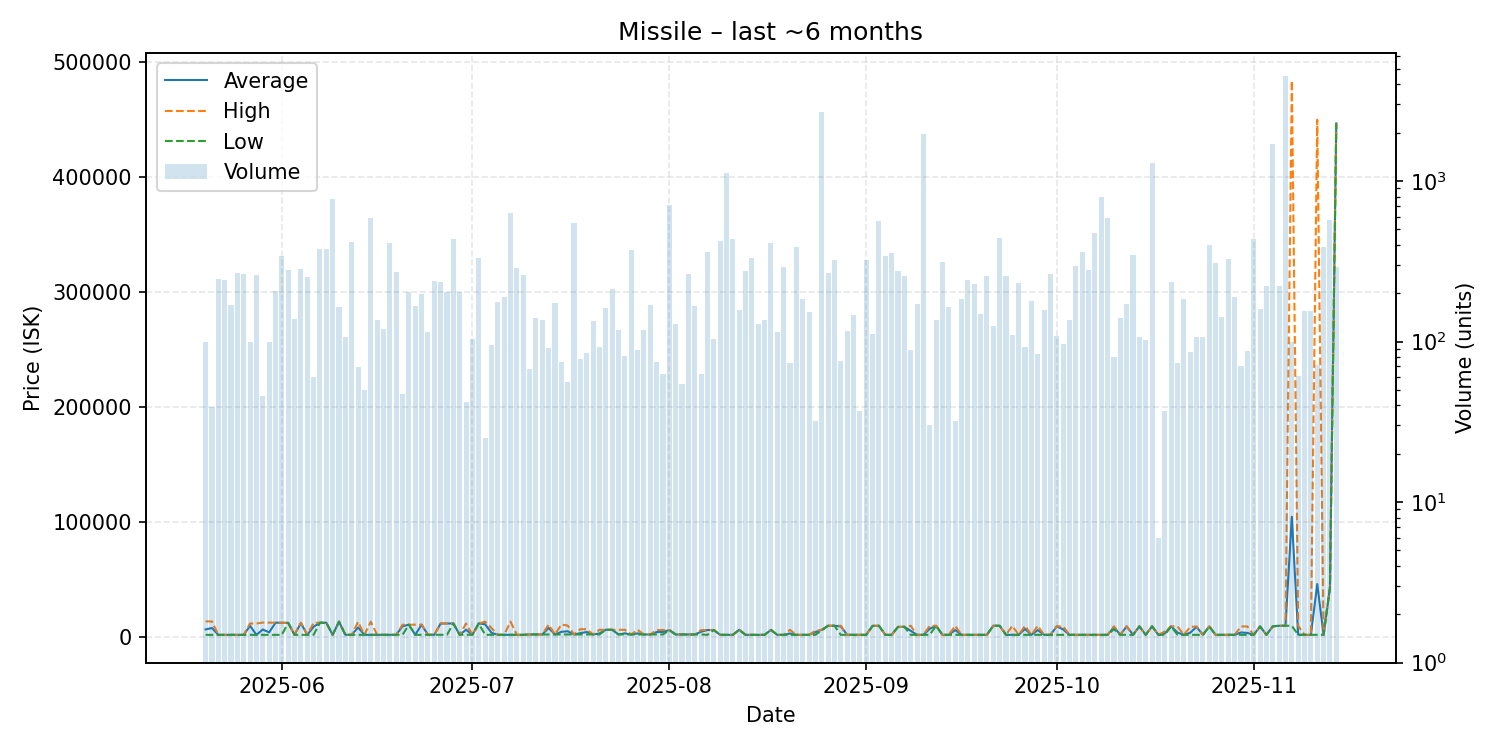

The data file committed next to this chart (first rows):
date, average, highest, lowest, order_count, volume
2025-05-20, 6814, 13800, 2078, 12, 99
2025-05-21, 8065, 13750, 2080, 6, 39
2025-05-22, 2081, 2081, 2081, 17, 245
2025-05-23, 2090, 2090, 2090, 11, 243
2025-05-24, 2091, 2092, 2091, 18, 169
2025-05-25, 2092, 2095, 2092, 24, 267
2025-05-26, 2092, 2092, 2092, 18, 262
2025-05-27, 9988, 11990, 2092, 20, 99
2025-05-28, 2096, 11970, 2095, 32, 258
2025-05-29, 6743, 12780, 2100, 11, 46
2025-05-30, 4223, 12700, 2103, 13, 100
2025-05-31, 12660, 12680, 2113, 25, 205
2025-06-01, 12580, 12630, 2115, 24, 341
2025-06-02, 12540, 12545, 12540, 23, 280
2025-06-03, 2114, 2114, 2114, 16, 139
2025-06-04, 12390, 12630, 2114, 30, 283
2025-06-05, 2114, 2114, 2114, 17, 252
2025-06-06, 9105, 12600, 2114, 11, 60
2025-06-07, 12630, 12630, 12630, 19, 377
2025-06-08, 12630, 12700, 12630, 32, 376
2025-06-09, 2117, 2117, 2117, 19, 775
2025-06-10, 13590, 13590, 13590, 12, 163
2025-06-11, 2114, 2114, 2114, 9, 106
2025-06-12, 2109, 2109, 2109, 16, 419
2025-06-13, 8536, 13480, 2110, 8, 69
2025-06-14, 2110, 2111, 2110, 14, 50
2025-06-15, 2117, 13500, 2112, 33, 592
2025-06-16, 2119, 2119, 2119, 17, 137
2025-06-17, 2118, 2118, 2118, 10, 120
2025-06-18, 2118, 2118, 2118, 13, 412
2025-06-19, 2119, 2119, 2119, 15, 271
2025-06-20, 9539, 10940, 2121, 12, 47
2025-06-21, 10940, 10940, 10940, 15, 203
2025-06-22, 2128, 10930, 2127, 14, 167
2025-06-23, 10930, 10940, 2135, 24, 198
2025-06-24, 2145, 2145, 2145, 13, 114
2025-06-25, 2150, 2150, 2150, 20, 237
2025-06-26, 11960, 11980, 2149, 13, 236
2025-06-27, 11950, 11950, 2151, 23, 204
2025-06-28, 11980, 11980, 11980, 22, 436
2025-06-29, 2152, 2152, 2152, 14, 202
2025-06-30, 6553, 11980, 2152, 11, 42
2025-07-01, 2152, 2152, 2152, 16, 103
2025-07-02, 12000, 12000, 12000, 15, 329
2025-07-03, 11301, 13590, 2147, 3, 25
2025-07-04, 3908, 8000, 2147, 15, 95
2025-07-05, 2147, 2147, 2147, 23, 177
2025-07-06, 2147, 2147, 2147, 15, 190
2025-07-07, 2148, 13600, 2132, 36, 631
2025-07-08, 2132, 2132, 2116, 14, 289
2025-07-09, 2115, 2115, 2115, 14, 258
2025-07-10, 2423, 2424, 2423, 14, 67
2025-07-11, 2423, 2423, 2423, 13, 140
2025-07-12, 2423, 2423, 2423, 19, 137
2025-07-13, 8081, 11000, 2423, 14, 91
2025-07-14, 2424, 2424, 2424, 13, 174
2025-07-15, 4711, 11000, 2424, 8, 75
2025-07-16, 5219, 10200, 2424, 14, 56
2025-07-17, 2424, 2424, 2424, 18, 547
2025-07-18, 3597, 6999, 2424, 14, 78
... 119 more rows
